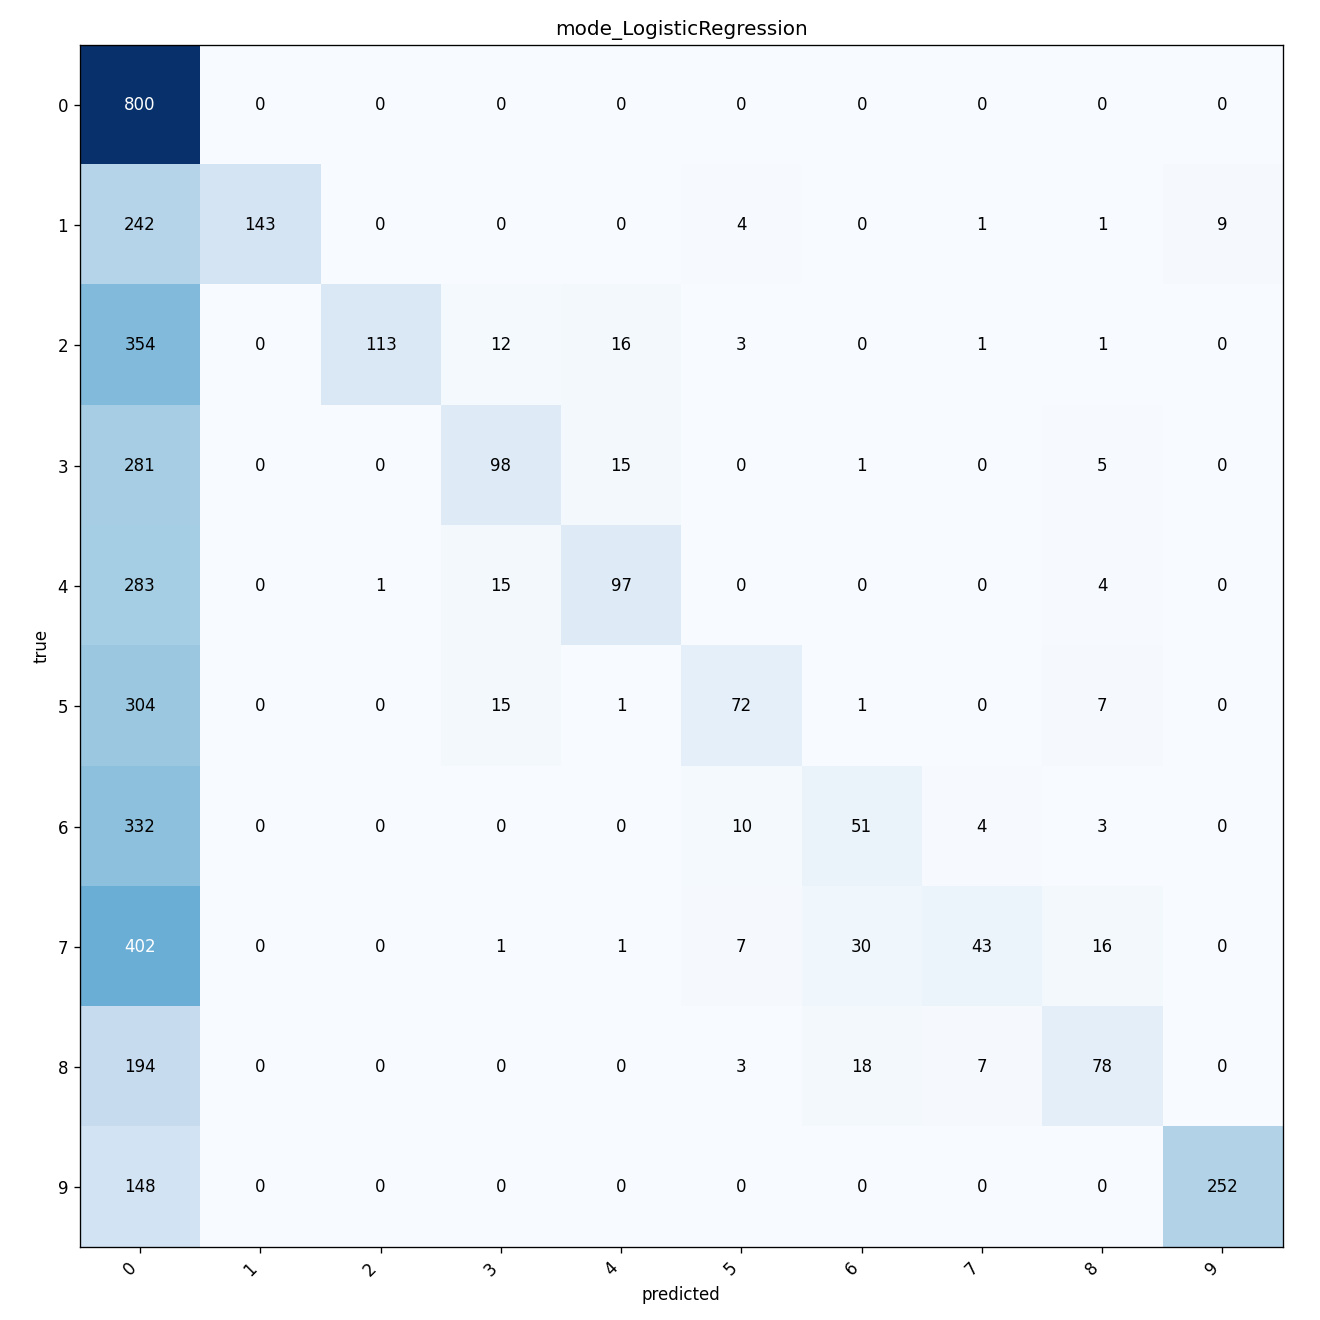

Data behind this chart, as committed beside it:
0, 1, 2, 3, 4, 5, 6, 7, 8, 9
800, 0, 0, 0, 0, 0, 0, 0, 0, 0
242, 143, 0, 0, 0, 4, 0, 1, 1, 9
354, 0, 113, 12, 16, 3, 0, 1, 1, 0
281, 0, 0, 98, 15, 0, 1, 0, 5, 0
283, 0, 1, 15, 97, 0, 0, 0, 4, 0
304, 0, 0, 15, 1, 72, 1, 0, 7, 0
332, 0, 0, 0, 0, 10, 51, 4, 3, 0
402, 0, 0, 1, 1, 7, 30, 43, 16, 0
194, 0, 0, 0, 0, 3, 18, 7, 78, 0
148, 0, 0, 0, 0, 0, 0, 0, 0, 252
